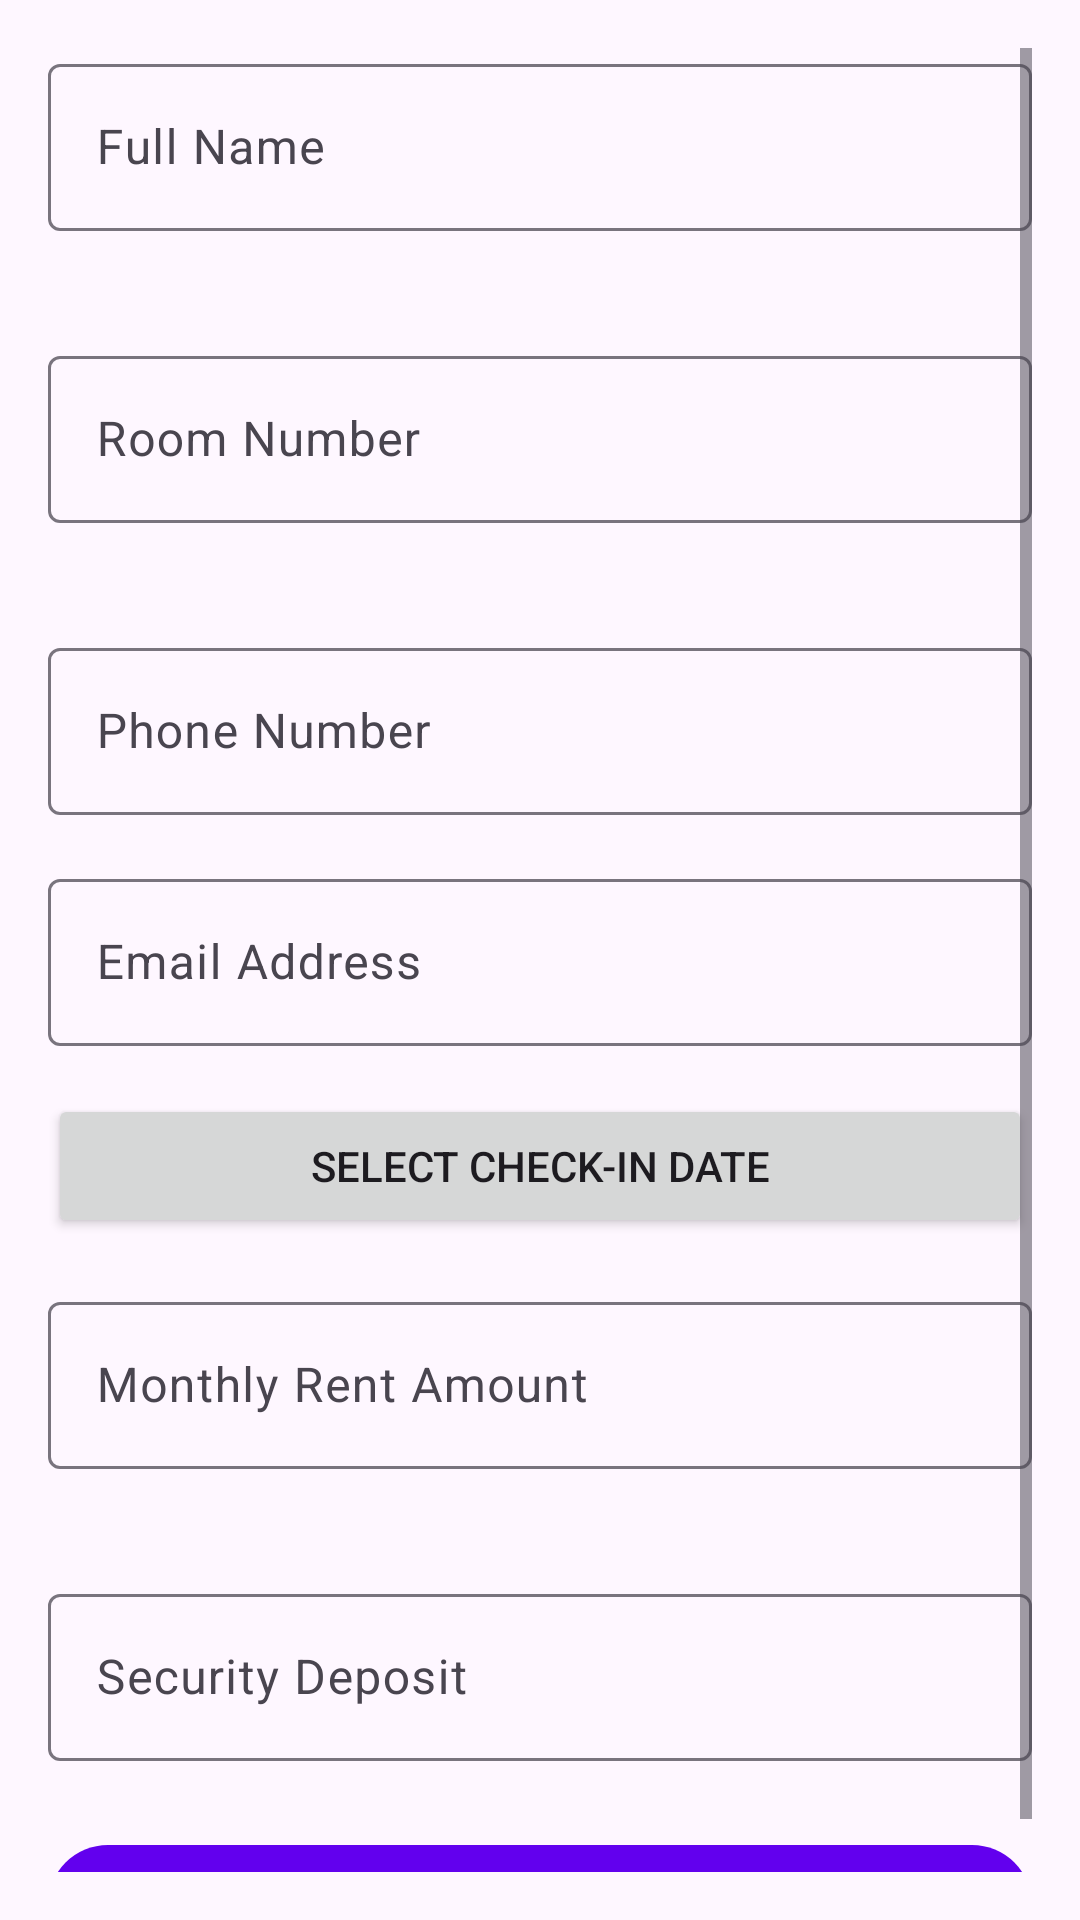

This screen was rendered from an Android layout file. Write that file and the resources it references.
<!-- AndroidManifest.xml: application theme Theme.HostelManager -->
<!-- res/layout/fragment_add_tenant.xml -->
<?xml version="1.0" encoding="utf-8"?>

<ScrollView xmlns:android="http://schemas.android.com/apk/res/android"
    xmlns:app="http://schemas.android.com/apk/res-auto"
    android:layout_width="match_parent"
    android:layout_height="match_parent"
    android:padding="16dp">

    <LinearLayout
        android:layout_width="match_parent"
        android:layout_height="wrap_content"
        android:orientation="vertical">

        <com.google.android.material.textfield.TextInputLayout
            android:layout_width="match_parent"
            android:layout_height="wrap_content"
            android:layout_marginBottom="16dp"
            app:errorEnabled="true">

            <com.google.android.material.textfield.TextInputEditText
                android:id="@+id/et_name"
                android:layout_width="match_parent"
                android:layout_height="wrap_content"
                android:hint="Full Name"
                android:inputType="textPersonName" />

        </com.google.android.material.textfield.TextInputLayout>

        <com.google.android.material.textfield.TextInputLayout
            android:layout_width="match_parent"
            android:layout_height="wrap_content"
            android:layout_marginBottom="16dp"
            app:errorEnabled="true">

            <com.google.android.material.textfield.TextInputEditText
                android:id="@+id/et_room_number"
                android:layout_width="match_parent"
                android:layout_height="wrap_content"
                android:hint="Room Number"
                android:inputType="number" />

        </com.google.android.material.textfield.TextInputLayout>

        <com.google.android.material.textfield.TextInputLayout
            android:layout_width="match_parent"
            android:layout_height="wrap_content"
            android:layout_marginBottom="16dp">

            <com.google.android.material.textfield.TextInputEditText
                android:id="@+id/et_phone"
                android:layout_width="match_parent"
                android:layout_height="wrap_content"
                android:hint="Phone Number"
                android:inputType="phone" />

        </com.google.android.material.textfield.TextInputLayout>

        <com.google.android.material.textfield.TextInputLayout
            android:layout_width="match_parent"
            android:layout_height="wrap_content"
            android:layout_marginBottom="16dp">

            <com.google.android.material.textfield.TextInputEditText
                android:id="@+id/et_email"
                android:layout_width="match_parent"
                android:layout_height="wrap_content"
                android:hint="Email Address"
                android:inputType="textEmailAddress" />

        </com.google.android.material.textfield.TextInputLayout>

        <Button
            android:id="@+id/btn_select_date"
            android:layout_width="match_parent"
            android:layout_height="wrap_content"
            android:text="Select Check-in Date"
            android:layout_marginBottom="16dp" />

        <com.google.android.material.textfield.TextInputLayout
            android:layout_width="match_parent"
            android:layout_height="wrap_content"
            android:layout_marginBottom="16dp"
            app:errorEnabled="true">

            <com.google.android.material.textfield.TextInputEditText
                android:id="@+id/et_rent_amount"
                android:layout_width="match_parent"
                android:layout_height="wrap_content"
                android:hint="Monthly Rent Amount"
                android:inputType="numberDecimal" />

        </com.google.android.material.textfield.TextInputLayout>

        <com.google.android.material.textfield.TextInputLayout
            android:layout_width="match_parent"
            android:layout_height="wrap_content"
            android:layout_marginBottom="24dp">

            <com.google.android.material.textfield.TextInputEditText
                android:id="@+id/et_security_deposit"
                android:layout_width="match_parent"
                android:layout_height="wrap_content"
                android:hint="Security Deposit"
                android:inputType="numberDecimal" />

        </com.google.android.material.textfield.TextInputLayout>

        <com.google.android.material.button.MaterialButton
            android:id="@+id/btn_save_tenant"
            android:layout_width="match_parent"
            android:layout_height="wrap_content"
            android:text="Save Tenant"
            style="@style/Widget.Material3.Button" />

    </LinearLayout>

</ScrollView>
<!-- resources referenced by this layout -->
<resources>
  <style name="Theme.HostelManager" parent="Base.Theme.HostelManager" />
  <style name="Base.Theme.HostelManager" parent="Theme.Material3.DayNight">
          <item name="colorPrimary">@color/purple_500</item>
          <item name="colorPrimaryVariant">@color/purple_700</item>
          <item name="colorOnPrimary">@color/white</item>
          <item name="colorSecondary">@color/teal_200</item>
          <item name="colorSecondaryVariant">@color/teal_700</item>
          <item name="colorOnSecondary">@color/black</item>
          <item name="android:statusBarColor">?attr/colorPrimaryVariant</item>
      </style>
  <color name="purple_500">#FF6200EE</color>
  <color name="purple_700">#FF3700B3</color>
  <color name="white">#FFFFFFFF</color>
  <color name="teal_200">#FF03DAC5</color>
  <color name="teal_700">#FF018786</color>
  <color name="black">#FF000000</color>
</resources>
